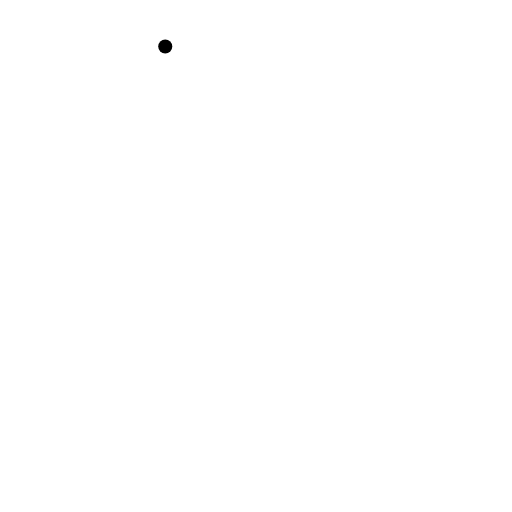
t = 0.00 s
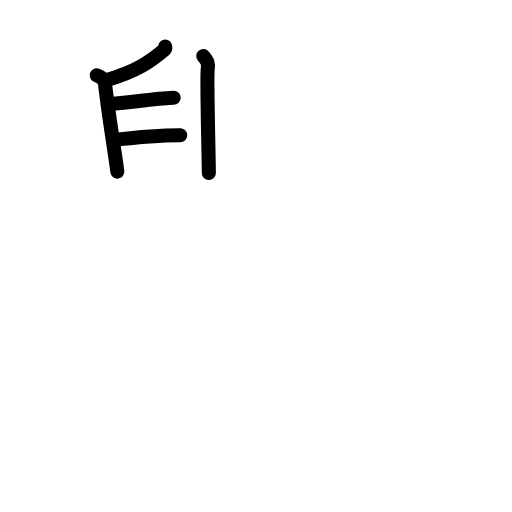
t = 4.88 s
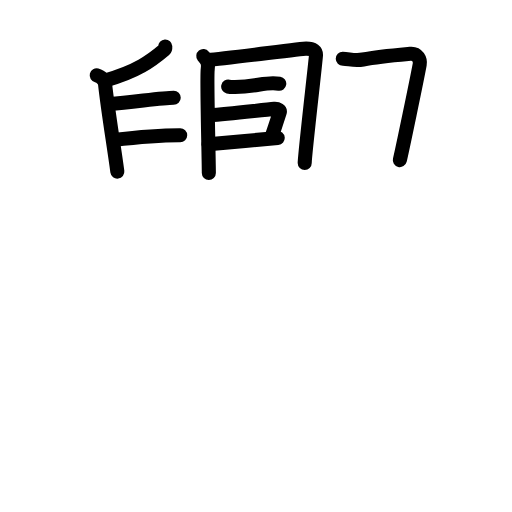
t = 9.88 s
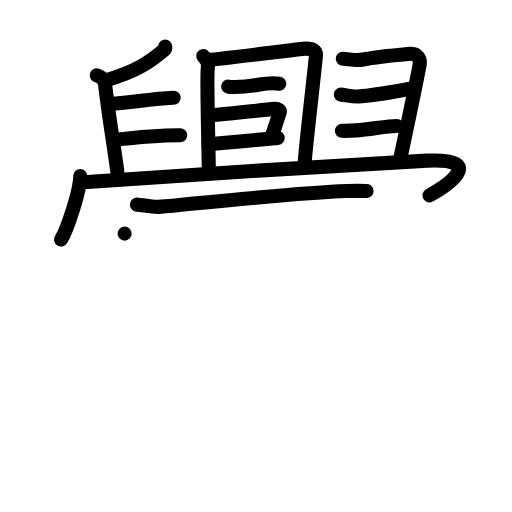
t = 15.00 s
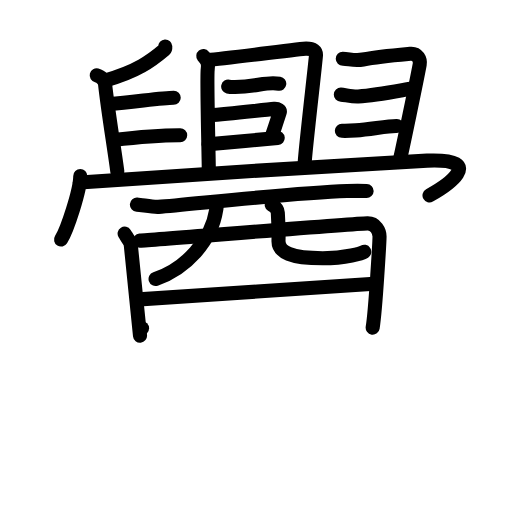
t = 20.00 s
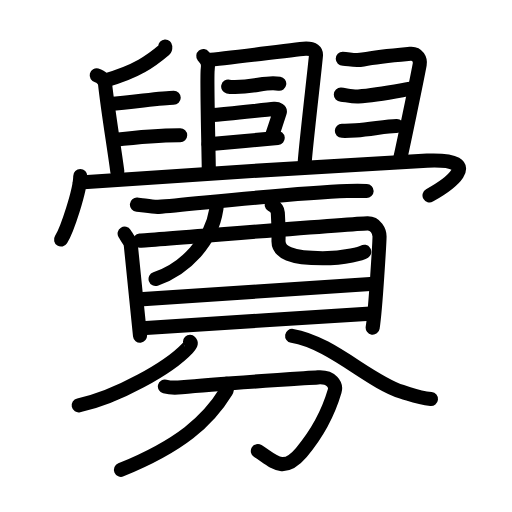
t = 25.00 s

The animated SVG that drew these frames (rendered in a browser with its animation timeline set to each time). Animation: 79 SMIL elements (animate=79); one cycle of 25.00 s.

<?xml version="1.0" encoding="UTF-8"?>
<!--
AniKanjiVG is licensed by CC-BY-SA Paul C. Sommerhoff (https://bitbucket.org/sommerhoff/anikanjivg).
AniKanjiVG uses KanjiVG which is licensed by CC-BY-SA Ulrich Apel (http://kanjivg.tagaini.net).
See also http://creativecommons.org/licenses/by-sa/3.0/
-->
<svg xmlns:kvg='http://kanjivg.tagaini.net' xmlns='http://www.w3.org/2000/svg' width='109' height='109' viewBox='0 0 109 109' style='fill:none;stroke:#000000;stroke-width:3;stroke-linecap:round;stroke-linejoin:round;' id="kvg:kanji_091c1"><g id="kvg:091c1" kvg:element="釁"><g id="kvg:091c1-g1" kvg:position="top"><g id="kvg:091c1-g2" kvg:element="𠂊𠂊𠂊𠂊𠂊𠂊𠂊𠂊𠔉𠔉𠂊𠂊𠂊𠂊𤇾𠂊𠔉𠂊𠂊𠂊𠂤𠂊𠂊𠂊𦥯𦥑𠂊𦥑𠂊𠂊𠔉𠔉𠂊𠂊𠂊𠂊𠂊𠂊𠂊𠂊𠂊𠂊𦥑𦥑𠂊𠂊𠂊𠂊𠬝𠂊𤇾𠂊𤇾𠂊𠂊𠂊𠂊𦥑𦥑𠂊𠂊𠂢𠂢𠂊𠂊𦥑𠂊𦰩𠂊𠂊𠂊𠂊𤇾𦥑𠂊𠂊𠂊𠂊𠂊𠂊𠂊𦥑𠂊𠂊𠂊𠂊𠂊𠂊𠂊𠂊𠂊𠂊𠂊𠂢𠂢𦥑𠂊𦥑𦥑𦥑𦥑𦥑𦥑𠂊𠂊𠂊𠂊𠂊𦥑𠂊𠂊𠂊𠂊𤇾𠂊𠂊𠂊𠂊𦥑𦥯𦥑𠂊𠂊𠂊𠂊𠂊𠂊𠂊𠂊𠂊𠂊𠂊𠂊𠂊𦥑𦰌𠂊𦥑𠂊𠂊𠂊𠂊𠂊𠂊𠂊𠂊𠂤𠂤𠂊𠂊𦥑" kvg:variant="true" kvg:part="1" kvg:original="臼"><path id="kvg:091c1-s1" kvg:type="㇒" d="M35.18,9.89c0.01,0.17,0.06,0.5-0.16,0.69c-2.84,2.41-5.81,4.62-12.62,6.56"><animate attributeName="d" begin="0.0s" dur="0.5s" from="M35.18,9.89C35.18,9.89,35.18,9.89,35.18,9.89" to="M35.18,9.89c0.01,0.17,0.06,0.5-0.16,0.69" />
<animate attributeName="d" begin="0.5s" dur="0.5s" from="M35.18,9.89c0.01,0.17,0.06,0.5-0.16,0.69c0,0,0,0,0,0,0" to="M35.18,9.89c0.01,0.17,0.06,0.5-0.16,0.69c-2.84,2.41-5.81,4.62-12.62,6.56" />
</path>
<path id="kvg:091c1-s2" kvg:type="㇑" d="M20.59,16.04c1.07,0.27,1.71,1.22,1.77,1.78C23,23.75,24.25,31,24.98,36.53"><animate attributeName="d" begin="1.0s" dur="0.5s" from="M20.59,16.04C20.59,16.04,20.59,16.04,20.59,16.04" to="M20.59,16.04c1.07,0.27,1.71,1.22,1.77,1.78" />
<animate attributeName="d" begin="1.5s" dur="0.5s" from="M20.59,16.04c1.07,0.27,1.71,1.22,1.77,1.78c0,0,0,0,0,0,0" to="M20.59,16.04c1.07,0.27,1.71,1.22,1.77,1.78C23,23.75,24.25,31,24.98,36.53" />
<animate attributeName="d" begin="0s" dur="1.0s" from="M-100,-100" to="M-100,-100" />
</path>
<path id="kvg:091c1-s3" kvg:type="㇐" d="M23.32,22.15c5.14-0.4,11.37-1.34,13.66-1.33"><animate attributeName="d" begin="2.0s" dur="1.0s" from="M23.32,22.15C23.32,22.15,23.32,22.15,23.32,22.15" to="M23.32,22.15c5.14-0.4,11.37-1.34,13.66-1.33" />
<animate attributeName="d" begin="0s" dur="2.0s" from="M-100,-100" to="M-100,-100" />
</path>
<path id="kvg:091c1-s4" kvg:type="㇐" d="M24.12,29.79c4.65-0.54,11.44-1.02,14.24-1.01"><animate attributeName="d" begin="3.0s" dur="1.0s" from="M24.12,29.79C24.12,29.79,24.12,29.79,24.12,29.79" to="M24.12,29.79c4.65-0.54,11.44-1.02,14.24-1.01" />
<animate attributeName="d" begin="0s" dur="3.0s" from="M-100,-100" to="M-100,-100" />
</path>
</g>
<g id="kvg:091c1-g3"><path id="kvg:091c1-s5" kvg:type="㇑" d="M43.28,11.94c0.71,0.89,1.18,1.25,0.94,2.85c-0.24,1.6,0.24,19.37,0.24,22.05"><animate attributeName="d" begin="4.0s" dur="0.5s" from="M43.28,11.94C43.28,11.94,43.28,11.94,43.28,11.94" to="M43.28,11.94c0.71,0.89,1.18,1.25,0.94,2.85" />
<animate attributeName="d" begin="4.5s" dur="0.5s" from="M43.28,11.94c0.71,0.89,1.18,1.25,0.94,2.85c0,0,0,0,0,0,0" to="M43.28,11.94c0.71,0.89,1.18,1.25,0.94,2.85c-0.24,1.6,0.24,19.37,0.24,22.05" />
<animate attributeName="d" begin="0s" dur="4.0s" from="M-100,-100" to="M-100,-100" />
</path>
<path id="kvg:091c1-s6" kvg:type="㇕" d="M44.35,12.75c3.63-0.31,20.08-2.39,20.82-2.39c1.61,0,2.1,0.56,2.1,1.35s-2.4,21.18-2.4,22.98"><animate attributeName="d" begin="5.0s" dur="0.5s" from="M44.35,12.75C44.35,12.75,44.35,12.75,44.35,12.75" to="M44.35,12.75c3.63-0.31,20.08-2.39,20.82-2.39" />
<animate attributeName="d" begin="5.5s" dur="0.5s" from="M44.35,12.75c3.63-0.31,20.08-2.39,20.82-2.39c0,0,0,0,0,0,0" to="M44.35,12.75c3.63-0.31,20.08-2.39,20.82-2.39c1.61,0,2.1,0.56,2.1,1.35s-2.4,21.18-2.4,22.98" />
<animate attributeName="d" begin="0s" dur="5.0s" from="M-100,-100" to="M-100,-100" />
</path>
<path id="kvg:091c1-s7" kvg:type="㇐" d="M48.58,18.44c0.38,0.09,1.08,0.1,1.46,0.09c3.96-0.1,5.75-0.8,8.08-0.8c0.63,0,1.01,0.04,1.33,0.09"><animate attributeName="d" begin="6.0s" dur="0.3333333333333333s" from="M48.58,18.44C48.58,18.44,48.58,18.44,48.58,18.44" to="M48.58,18.44c0.38,0.09,1.08,0.1,1.46,0.09" />
<animate attributeName="d" begin="6.333333333333333s" dur="0.3333333333333333s" from="M48.58,18.44c0.38,0.09,1.08,0.1,1.46,0.09c0,0,0,0,0,0,0" to="M48.58,18.44c0.38,0.09,1.08,0.1,1.46,0.09c3.96-0.1,5.75-0.8,8.08-0.8" />
<animate attributeName="d" begin="6.666666666666667s" dur="0.3333333333333333s" from="M48.58,18.44c0.38,0.09,1.08,0.1,1.46,0.09c3.96-0.1,5.75-0.8,8.08-0.8c0,0,0,0,0,0,0" to="M48.58,18.44c0.38,0.09,1.08,0.1,1.46,0.09c3.96-0.1,5.75-0.8,8.08-0.8c0.63,0,1.01,0.04,1.33,0.09" />
<animate attributeName="d" begin="0s" dur="6.0s" from="M-100,-100" to="M-100,-100" />
</path>
<path id="kvg:091c1-s8" kvg:type="㇕" d="M44.64,24.55c4.36-0.3,11.54-1.2,13.74-1.37c0.81-0.06,1.29,0.37,1.17,0.74c-0.48,1.53-1.04,3.14-1.74,5.26"><animate attributeName="d" begin="7.0s" dur="0.3333333333333333s" from="M44.64,24.55C44.64,24.55,44.64,24.55,44.64,24.55" to="M44.64,24.55c4.36-0.3,11.54-1.2,13.74-1.37" />
<animate attributeName="d" begin="7.333333333333333s" dur="0.3333333333333333s" from="M44.64,24.55c4.36-0.3,11.54-1.2,13.74-1.37c0,0,0,0,0,0,0" to="M44.64,24.55c4.36-0.3,11.54-1.2,13.74-1.37c0.81-0.06,1.29,0.37,1.17,0.74" />
<animate attributeName="d" begin="7.666666666666667s" dur="0.3333333333333333s" from="M44.64,24.55c4.36-0.3,11.54-1.2,13.74-1.37c0.81-0.06,1.29,0.37,1.17,0.74c0,0,0,0,0,0,0" to="M44.64,24.55c4.36-0.3,11.54-1.2,13.74-1.37c0.81-0.06,1.29,0.37,1.17,0.74c-0.48,1.53-1.04,3.14-1.74,5.26" />
<animate attributeName="d" begin="0s" dur="7.0s" from="M-100,-100" to="M-100,-100" />
</path>
<path id="kvg:091c1-s9" kvg:type="㇐" d="M44.4,30.71c2.59-0.2,11.16-1.03,14.72-1.33"><animate attributeName="d" begin="8.0s" dur="1.0s" from="M44.4,30.71C44.4,30.71,44.4,30.71,44.4,30.71" to="M44.4,30.71c2.59-0.2,11.16-1.03,14.72-1.33" />
<animate attributeName="d" begin="0s" dur="8.0s" from="M-100,-100" to="M-100,-100" />
</path>
</g>
<g id="kvg:091c1-g4" kvg:element="𠂊𠂊𠂊𠂊𠂊𠂊𠂊𠂊𠔉𠔉𠂊𠂊𠂊𠂊𤇾𠂊𠔉𠂊𠂊𠂊𠂤𠂊𠂊𠂊𦥯𦥑𠂊𦥑𠂊𠂊𠔉𠔉𠂊𠂊𠂊𠂊𠂊𠂊𠂊𠂊𠂊𠂊𦥑𦥑𠂊𠂊𠂊𠂊𠬝𠂊𤇾𠂊𤇾𠂊𠂊𠂊𠂊𦥑𦥑𠂊𠂊𠂢𠂢𠂊𠂊𦥑𠂊𦰩𠂊𠂊𠂊𠂊𤇾𦥑𠂊𠂊𠂊𠂊𠂊𠂊𠂊𦥑𠂊𠂊𠂊𠂊𠂊𠂊𠂊𠂊𠂊𠂊𠂊𠂢𠂢𦥑𠂊𦥑𦥑𦥑𦥑𦥑𦥑𠂊𠂊𠂊𠂊𠂊𦥑𠂊𠂊𠂊𠂊𤇾𠂊𠂊𠂊𠂊𦥑𦥯𦥑𠂊𠂊𠂊𠂊𠂊𠂊𠂊𠂊𠂊𠂊𠂊𠂊𠂊𦥑𦰌𠂊𦥑𠂊𠂊𠂊𠂊𠂊𠂊𠂊𠂊𠂤𠂤𠂊𠂊𦥑𦥑" kvg:variant="true" kvg:part="2" kvg:original="臼"><path id="kvg:091c1-s10" kvg:type="㇕" d="M72.97,12.51c1.28-0.01,2.44,0.53,4.31,0.16c3.47-0.67,9.45-1.16,10.04-1.22c1.63-0.15,2.21,1.3,2.03,2.28c-0.6,3.26-3.74,18.34-4.23,20.35"><animate attributeName="d" begin="9.0s" dur="0.25s" from="M72.97,12.51C72.97,12.51,72.97,12.51,72.97,12.51" to="M72.97,12.51c1.28-0.01,2.44,0.53,4.31,0.16" />
<animate attributeName="d" begin="9.25s" dur="0.25s" from="M72.97,12.51c1.28-0.01,2.44,0.53,4.31,0.16c0,0,0,0,0,0,0" to="M72.97,12.51c1.28-0.01,2.44,0.53,4.31,0.16c3.47-0.67,9.45-1.16,10.04-1.22" />
<animate attributeName="d" begin="9.5s" dur="0.25s" from="M72.97,12.51c1.28-0.01,2.44,0.53,4.31,0.16c3.47-0.67,9.45-1.16,10.04-1.22c0,0,0,0,0,0,0" to="M72.97,12.51c1.28-0.01,2.44,0.53,4.31,0.16c3.47-0.67,9.45-1.16,10.04-1.22c1.63-0.15,2.21,1.3,2.03,2.28" />
<animate attributeName="d" begin="9.75s" dur="0.25s" from="M72.97,12.51c1.28-0.01,2.44,0.53,4.31,0.16c3.47-0.67,9.45-1.16,10.04-1.22c1.63-0.15,2.21,1.3,2.03,2.28c0,0,0,0,0,0,0" to="M72.97,12.51c1.28-0.01,2.44,0.53,4.31,0.16c3.47-0.67,9.45-1.16,10.04-1.22c1.63-0.15,2.21,1.3,2.03,2.28c-0.6,3.26-3.74,18.34-4.23,20.35" />
<animate attributeName="d" begin="0s" dur="9.0s" from="M-100,-100" to="M-100,-100" />
</path>
<path id="kvg:091c1-s11" kvg:type="㇐" d="M72.56,20.14c0.77,0.02,2.41,0.47,3.71,0.39c4.44-0.3,10.37-1.57,11.36-1.66"><animate attributeName="d" begin="10.0s" dur="0.5s" from="M72.56,20.14C72.56,20.14,72.56,20.14,72.56,20.14" to="M72.56,20.14c0.77,0.02,2.41,0.47,3.71,0.39" />
<animate attributeName="d" begin="10.5s" dur="0.5s" from="M72.56,20.14c0.77,0.02,2.41,0.47,3.71,0.39c0,0,0,0,0,0,0" to="M72.56,20.14c0.77,0.02,2.41,0.47,3.71,0.39c4.44-0.3,10.37-1.57,11.36-1.66" />
<animate attributeName="d" begin="0s" dur="10.0s" from="M-100,-100" to="M-100,-100" />
</path>
<path id="kvg:091c1-s12" kvg:type="㇐" d="M72.78,27.85c0.76,0.02,2.11-0.02,2.99-0.09c3.38-0.27,6.82-0.99,8.69-0.95"><animate attributeName="d" begin="11.0s" dur="0.5s" from="M72.78,27.85C72.78,27.85,72.78,27.85,72.78,27.85" to="M72.78,27.85c0.76,0.02,2.11-0.02,2.99-0.09" />
<animate attributeName="d" begin="11.5s" dur="0.5s" from="M72.78,27.85c0.76,0.02,2.11-0.02,2.99-0.09c0,0,0,0,0,0,0" to="M72.78,27.85c0.76,0.02,2.11-0.02,2.99-0.09c3.38-0.27,6.82-0.99,8.69-0.95" />
<animate attributeName="d" begin="0s" dur="11.0s" from="M-100,-100" to="M-100,-100" />
</path>
</g>
<g id="kvg:091c1-g5" kvg:element="冖"><path id="kvg:091c1-s13" kvg:type="㇔" d="M17.09,37.46c0,3.06-2.81,11.5-4.09,13.54"><animate attributeName="d" begin="12.0s" dur="1.0s" from="M17.09,37.46C17.09,37.46,17.09,37.46,17.09,37.46" to="M17.09,37.46c0,3.06-2.81,11.5-4.09,13.54" />
<animate attributeName="d" begin="0s" dur="12.0s" from="M-100,-100" to="M-100,-100" />
</path>
<path id="kvg:091c1-s14" kvg:type="㇆" d="M17,38.87c10.34-0.84,65.53-4.36,73.93-4.68c13.12-0.5,3.78,5.61,0.51,7.42"><animate attributeName="d" begin="13.0s" dur="0.5s" from="M17,38.87C17,38.87,17,38.87,17,38.87" to="M17,38.87c10.34-0.84,65.53-4.36,73.93-4.68" />
<animate attributeName="d" begin="13.5s" dur="0.5s" from="M17,38.87c10.34-0.84,65.53-4.36,73.93-4.68c0,0,0,0,0,0,0" to="M17,38.87c10.34-0.84,65.53-4.36,73.93-4.68c13.12-0.5,3.78,5.61,0.51,7.42" />
<animate attributeName="d" begin="0s" dur="13.0s" from="M-100,-100" to="M-100,-100" />
</path>
</g>
</g>
<g id="kvg:091c1-g6" kvg:position="bottom"><g id="kvg:091c1-g7" kvg:element="酉" kvg:radical="general"><g id="kvg:091c1-g8" kvg:element="西" kvg:part="1" kvg:original="襾"><path id="kvg:091c1-s15" kvg:type="㇐" d="M29.15,43.56c1.2,0.09,3.4,0.57,4.58,0.48c7.02-0.54,28.78-2.99,40.14-3.37c1.99-0.07,3.19-0.04,4.18-0.01"><animate attributeName="d" begin="14.0s" dur="0.3333333333333333s" from="M29.15,43.56C29.15,43.56,29.15,43.56,29.15,43.56" to="M29.15,43.56c1.2,0.09,3.4,0.57,4.58,0.48" />
<animate attributeName="d" begin="14.333333333333334s" dur="0.3333333333333333s" from="M29.15,43.56c1.2,0.09,3.4,0.57,4.58,0.48c0,0,0,0,0,0,0" to="M29.15,43.56c1.2,0.09,3.4,0.57,4.58,0.48c7.02-0.54,28.78-2.99,40.14-3.37" />
<animate attributeName="d" begin="14.666666666666666s" dur="0.3333333333333333s" from="M29.15,43.56c1.2,0.09,3.4,0.57,4.58,0.48c7.02-0.54,28.78-2.99,40.14-3.37c0,0,0,0,0,0,0" to="M29.15,43.56c1.2,0.09,3.4,0.57,4.58,0.48c7.02-0.54,28.78-2.99,40.14-3.37c1.99-0.07,3.19-0.04,4.18-0.01" />
<animate attributeName="d" begin="0s" dur="14.0s" from="M-100,-100" to="M-100,-100" />
</path>
<path id="kvg:091c1-s16" kvg:type="㇑" d="M26.53,49.74c0.47,0.76,1.31,1.96,1.31,2.35c0,0.39,1.97,19.17,1.97,19.37"><animate attributeName="d" begin="15.0s" dur="0.5s" from="M26.53,49.74C26.53,49.74,26.53,49.74,26.53,49.74" to="M26.53,49.74c0.47,0.76,1.31,1.96,1.31,2.35" />
<animate attributeName="d" begin="15.5s" dur="0.5s" from="M26.53,49.74c0.47,0.76,1.31,1.96,1.31,2.35c0,0,0,0,0,0,0" to="M26.53,49.74c0.47,0.76,1.31,1.96,1.31,2.35c0,0.39,1.97,19.17,1.97,19.37" />
<animate attributeName="d" begin="0s" dur="15.0s" from="M-100,-100" to="M-100,-100" />
</path>
<path id="kvg:091c1-s17" kvg:type="㇕a" d="M29.76,51.23c3.91-0.22,44.89-3.59,48.46-3.68c1.78-0.05,2.58,1.72,2.58,2.79c0,0.6-0.8,15.17-1.46,19.42"><animate attributeName="d" begin="16.0s" dur="0.3333333333333333s" from="M29.76,51.23C29.76,51.23,29.76,51.23,29.76,51.23" to="M29.76,51.23c3.91-0.22,44.89-3.59,48.46-3.68" />
<animate attributeName="d" begin="16.333333333333332s" dur="0.3333333333333333s" from="M29.76,51.23c3.91-0.22,44.89-3.59,48.46-3.68c0,0,0,0,0,0,0" to="M29.76,51.23c3.91-0.22,44.89-3.59,48.46-3.68c1.78-0.05,2.58,1.72,2.58,2.79" />
<animate attributeName="d" begin="16.666666666666668s" dur="0.3333333333333333s" from="M29.76,51.23c3.91-0.22,44.89-3.59,48.46-3.68c1.78-0.05,2.58,1.72,2.58,2.79c0,0,0,0,0,0,0" to="M29.76,51.23c3.91-0.22,44.89-3.59,48.46-3.68c1.78-0.05,2.58,1.72,2.58,2.79c0,0.6-0.8,15.17-1.46,19.42" />
<animate attributeName="d" begin="0s" dur="16.0s" from="M-100,-100" to="M-100,-100" />
</path>
<path id="kvg:091c1-s18" kvg:type="㇒" d="M45.14,43.13c1.28,0.4,0.96,1.04,0.87,1.65c-1,6.47-6.5,12.47-12.89,14.61"><animate attributeName="d" begin="17.0s" dur="0.5s" from="M45.14,43.13C45.14,43.13,45.14,43.13,45.14,43.13" to="M45.14,43.13c1.28,0.4,0.96,1.04,0.87,1.65" />
<animate attributeName="d" begin="17.5s" dur="0.5s" from="M45.14,43.13c1.28,0.4,0.96,1.04,0.87,1.65c0,0,0,0,0,0,0" to="M45.14,43.13c1.28,0.4,0.96,1.04,0.87,1.65c-1,6.47-6.5,12.47-12.89,14.61" />
<animate attributeName="d" begin="0s" dur="17.0s" from="M-100,-100" to="M-100,-100" />
</path>
<path id="kvg:091c1-s19" kvg:type="㇟a" d="M57.85,43.61c0.7,0.43,1.25,0.95,1.29,1.66c0.14,2.25,0.21,3.22,0.15,6.02c-0.05,2.43,2.71,3.68,9.41,3.68c5.05,0,8.38-1.08,8.85-1.38"><animate attributeName="d" begin="18.0s" dur="0.25s" from="M57.85,43.61C57.85,43.61,57.85,43.61,57.85,43.61" to="M57.85,43.61c0.7,0.43,1.25,0.95,1.29,1.66" />
<animate attributeName="d" begin="18.25s" dur="0.25s" from="M57.85,43.61c0.7,0.43,1.25,0.95,1.29,1.66c0,0,0,0,0,0,0" to="M57.85,43.61c0.7,0.43,1.25,0.95,1.29,1.66c0.14,2.25,0.21,3.22,0.15,6.02" />
<animate attributeName="d" begin="18.5s" dur="0.25s" from="M57.85,43.61c0.7,0.43,1.25,0.95,1.29,1.66c0.14,2.25,0.21,3.22,0.15,6.02c0,0,0,0,0,0,0" to="M57.85,43.61c0.7,0.43,1.25,0.95,1.29,1.66c0.14,2.25,0.21,3.22,0.15,6.02c-0.05,2.43,2.71,3.68,9.41,3.68" />
<animate attributeName="d" begin="18.75s" dur="0.25s" from="M57.85,43.61c0.7,0.43,1.25,0.95,1.29,1.66c0.14,2.25,0.21,3.22,0.15,6.02c-0.05,2.43,2.71,3.68,9.41,3.68c0,0,0,0,0,0,0" to="M57.85,43.61c0.7,0.43,1.25,0.95,1.29,1.66c0.14,2.25,0.21,3.22,0.15,6.02c-0.05,2.43,2.71,3.68,9.41,3.68c5.05,0,8.38-1.08,8.85-1.38" />
<animate attributeName="d" begin="0s" dur="18.0s" from="M-100,-100" to="M-100,-100" />
</path>
</g>
<g id="kvg:091c1-g9" kvg:element="一"><path id="kvg:091c1-s20" kvg:type="㇐a" d="M30.47,63.68c5.29-0.24,42.42-2.93,48.39-3.2"><animate attributeName="d" begin="19.0s" dur="1.0s" from="M30.47,63.68C30.47,63.68,30.47,63.68,30.47,63.68" to="M30.47,63.68c5.29-0.24,42.42-2.93,48.39-3.2" />
<animate attributeName="d" begin="0s" dur="19.0s" from="M-100,-100" to="M-100,-100" />
</path>
</g>
<g id="kvg:091c1-g10" kvg:element="西" kvg:part="2" kvg:original="襾"><path id="kvg:091c1-s21" kvg:type="㇐a" d="M30.24,69.88c10.77-0.69,35.21-2.33,48.62-3.11"><animate attributeName="d" begin="20.0s" dur="1.0s" from="M30.24,69.88C30.24,69.88,30.24,69.88,30.24,69.88" to="M30.24,69.88c10.77-0.69,35.21-2.33,48.62-3.11" />
<animate attributeName="d" begin="0s" dur="20.0s" from="M-100,-100" to="M-100,-100" />
</path>
</g>
</g>
<g id="kvg:091c1-g11" kvg:element="分"><g id="kvg:091c1-g12" kvg:element="八" kvg:position="top"><path id="kvg:091c1-s22" kvg:type="㇒" d="M40.45,72.79c0.4,0.41-0.09,0.86-0.56,1.36c-3.91,4.15-14.93,10.38-23.14,12.15"><animate attributeName="d" begin="21.0s" dur="0.5s" from="M40.45,72.79C40.45,72.79,40.45,72.79,40.45,72.79" to="M40.45,72.79c0.4,0.41-0.09,0.86-0.56,1.36" />
<animate attributeName="d" begin="21.5s" dur="0.5s" from="M40.45,72.79c0.4,0.41-0.09,0.86-0.56,1.36c0,0,0,0,0,0,0" to="M40.45,72.79c0.4,0.41-0.09,0.86-0.56,1.36c-3.91,4.15-14.93,10.38-23.14,12.15" />
<animate attributeName="d" begin="0s" dur="21.0s" from="M-100,-100" to="M-100,-100" />
</path>
<path id="kvg:091c1-s23" kvg:type="㇏" d="M62.19,71.5c8.25,1.33,16.5,9.79,23.37,11.92c2.66,0.82,3.61,1.26,6.19,1.53"><animate attributeName="d" begin="22.0s" dur="0.5s" from="M62.19,71.5C62.19,71.5,62.19,71.5,62.19,71.5" to="M62.19,71.5c8.25,1.33,16.5,9.79,23.37,11.92" />
<animate attributeName="d" begin="22.5s" dur="0.5s" from="M62.19,71.5c8.25,1.33,16.5,9.79,23.37,11.92c0,0,0,0,0,0,0" to="M62.19,71.5c8.25,1.33,16.5,9.79,23.37,11.92c2.66,0.82,3.61,1.26,6.19,1.53" />
<animate attributeName="d" begin="0s" dur="22.0s" from="M-100,-100" to="M-100,-100" />
</path>
</g>
<g id="kvg:091c1-g13" kvg:element="刀" kvg:position="bottom"><path id="kvg:091c1-s24" kvg:type="㇆" d="M35.1,82.29c1.13,0.29,2.56,0.26,3.55,0.16c8.08-0.8,24.56-1.81,29.05-2.11c2.91-0.19,3.93,1.62,3.55,2.92c-1.25,4.25-3.49,8.8-7.09,13.06c-3.94,4.66-6.03,1.73-9.27-0.29"><animate attributeName="d" begin="23.0s" dur="0.2s" from="M35.1,82.29C35.1,82.29,35.1,82.29,35.1,82.29" to="M35.1,82.29c1.13,0.29,2.56,0.26,3.55,0.16" />
<animate attributeName="d" begin="23.2s" dur="0.2s" from="M35.1,82.29c1.13,0.29,2.56,0.26,3.55,0.16c0,0,0,0,0,0,0" to="M35.1,82.29c1.13,0.29,2.56,0.26,3.55,0.16c8.08-0.8,24.56-1.81,29.05-2.11" />
<animate attributeName="d" begin="23.4s" dur="0.2s" from="M35.1,82.29c1.13,0.29,2.56,0.26,3.55,0.16c8.08-0.8,24.56-1.81,29.05-2.11c0,0,0,0,0,0,0" to="M35.1,82.29c1.13,0.29,2.56,0.26,3.55,0.16c8.08-0.8,24.56-1.81,29.05-2.11c2.91-0.19,3.93,1.62,3.55,2.92" />
<animate attributeName="d" begin="23.6s" dur="0.2s" from="M35.1,82.29c1.13,0.29,2.56,0.26,3.55,0.16c8.08-0.8,24.56-1.81,29.05-2.11c2.91-0.19,3.93,1.62,3.55,2.92c0,0,0,0,0,0,0" to="M35.1,82.29c1.13,0.29,2.56,0.26,3.55,0.16c8.08-0.8,24.56-1.81,29.05-2.11c2.91-0.19,3.93,1.62,3.55,2.92c-1.25,4.25-3.49,8.8-7.09,13.06" />
<animate attributeName="d" begin="23.8s" dur="0.2s" from="M35.1,82.29c1.13,0.29,2.56,0.26,3.55,0.16c8.08-0.8,24.56-1.81,29.05-2.11c2.91-0.19,3.93,1.62,3.55,2.92c-1.25,4.25-3.49,8.8-7.09,13.06c0,0,0,0,0,0,0" to="M35.1,82.29c1.13,0.29,2.56,0.26,3.55,0.16c8.08-0.8,24.56-1.81,29.05-2.11c2.91-0.19,3.93,1.62,3.55,2.92c-1.25,4.25-3.49,8.8-7.09,13.06c-3.94,4.66-6.03,1.73-9.27-0.29" />
<animate attributeName="d" begin="0s" dur="23.0s" from="M-100,-100" to="M-100,-100" />
</path>
<path id="kvg:091c1-s25" kvg:type="㇒" d="M48.26,81.69c0.06,0.41,0.21,1.07-0.13,1.64c-3.84,6.31-9.8,11.57-22.38,16.69"><animate attributeName="d" begin="24.0s" dur="0.5s" from="M48.26,81.69C48.26,81.69,48.26,81.69,48.26,81.69" to="M48.26,81.69c0.06,0.41,0.21,1.07-0.13,1.64" />
<animate attributeName="d" begin="24.5s" dur="0.5s" from="M48.26,81.69c0.06,0.41,0.21,1.07-0.13,1.64c0,0,0,0,0,0,0" to="M48.26,81.69c0.06,0.41,0.21,1.07-0.13,1.64c-3.84,6.31-9.8,11.57-22.38,16.69" />
<animate attributeName="d" begin="0s" dur="24.0s" from="M-100,-100" to="M-100,-100" />
</path>
</g>
</g>
</g>
</g>
</svg>
